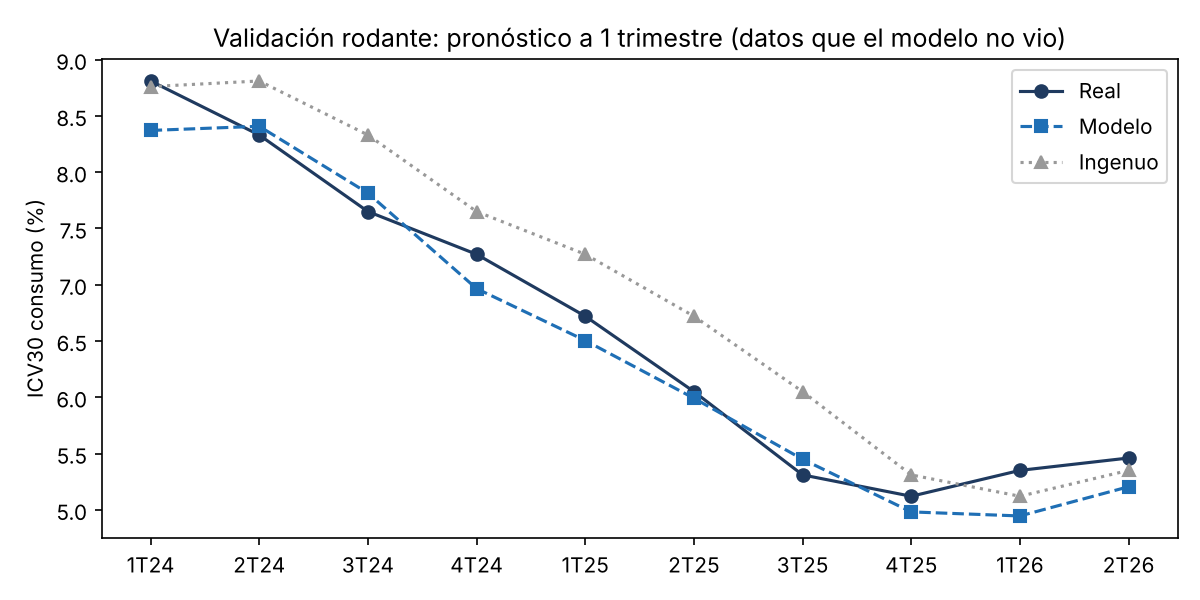

Source data for this figure (header and first rows):
horizonte, trimestre, real, modelo, ingenuo
1, 1T24, 8.81, 8.37, 8.76
1, 2T24, 8.33, 8.407, 8.81
1, 3T24, 7.65, 7.814, 8.33
1, 4T24, 7.27, 6.965, 7.65
1, 1T25, 6.72, 6.504, 7.27
1, 2T25, 6.05, 5.991, 6.72
1, 3T25, 5.31, 5.449, 6.05
1, 4T25, 5.12, 4.981, 5.31
1, 1T26, 5.35, 4.945, 5.12
1, 2T26, 5.46, 5.205, 5.35
4, 4T24, 7.27, 6.386, 8.76
4, 1T25, 6.72, 6.507, 8.81
4, 2T25, 6.05, 5.592, 8.33
4, 3T25, 5.31, 4.714, 7.65
4, 4T25, 5.12, 4.786, 7.27
4, 1T26, 5.35, 4.883, 6.72
4, 2T26, 5.46, 4.792, 6.05
